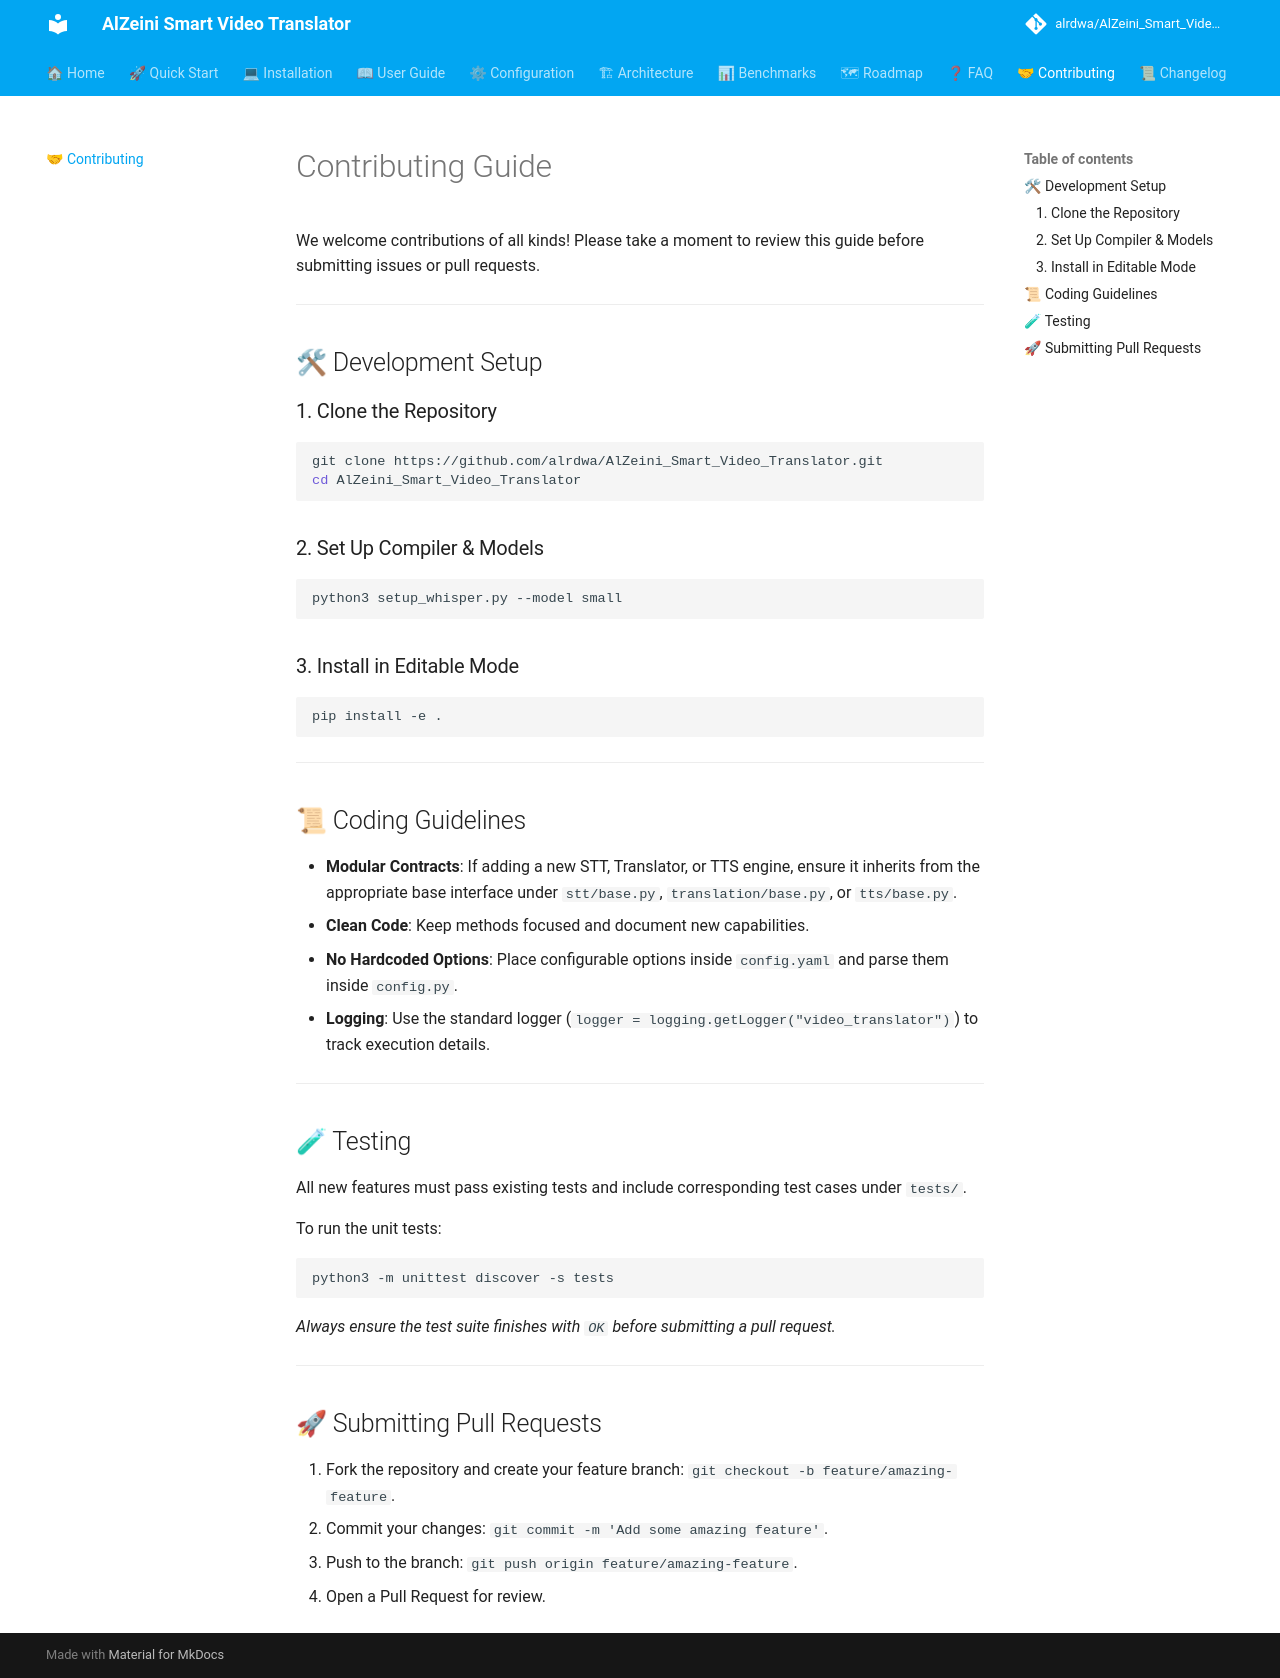

repository: alrdwa/AlZeini_Smart_Video_Translator · page: contributing/index.html · generator: mkdocs

# Contributing Guide

We welcome contributions of all kinds! Please take a moment to review this guide before submitting issues or pull requests.

---

## 🛠 Development Setup

### 1. Clone the Repository
```bash
git clone https://github.com/alrdwa/AlZeini_Smart_Video_Translator.git
cd AlZeini_Smart_Video_Translator
```

### 2. Set Up Compiler & Models
```bash
python3 setup_whisper.py --model small
```

### 3. Install in Editable Mode
```bash
pip install -e .
```

---

## 📜 Coding Guidelines

* **Modular Contracts**: If adding a new STT, Translator, or TTS engine, ensure it inherits from the appropriate base interface under `stt/base.py`, `translation/base.py`, or `tts/base.py`.
* **Clean Code**: Keep methods focused and document new capabilities.
* **No Hardcoded Options**: Place configurable options inside `config.yaml` and parse them inside `config.py`.
* **Logging**: Use the standard logger (`logger = logging.getLogger("video_translator")`) to track execution details.

---

## 🧪 Testing

All new features must pass existing tests and include corresponding test cases under `tests/`.

To run the unit tests:
```bash
python3 -m unittest discover -s tests
```
*Always ensure the test suite finishes with `OK` before submitting a pull request.*

---

## 🚀 Submitting Pull Requests

1. Fork the repository and create your feature branch: `git checkout -b feature/amazing-feature`.
2. Commit your changes: `git commit -m 'Add some amazing feature'`.
3. Push to the branch: `git push origin feature/amazing-feature`.
4. Open a Pull Request for review.
